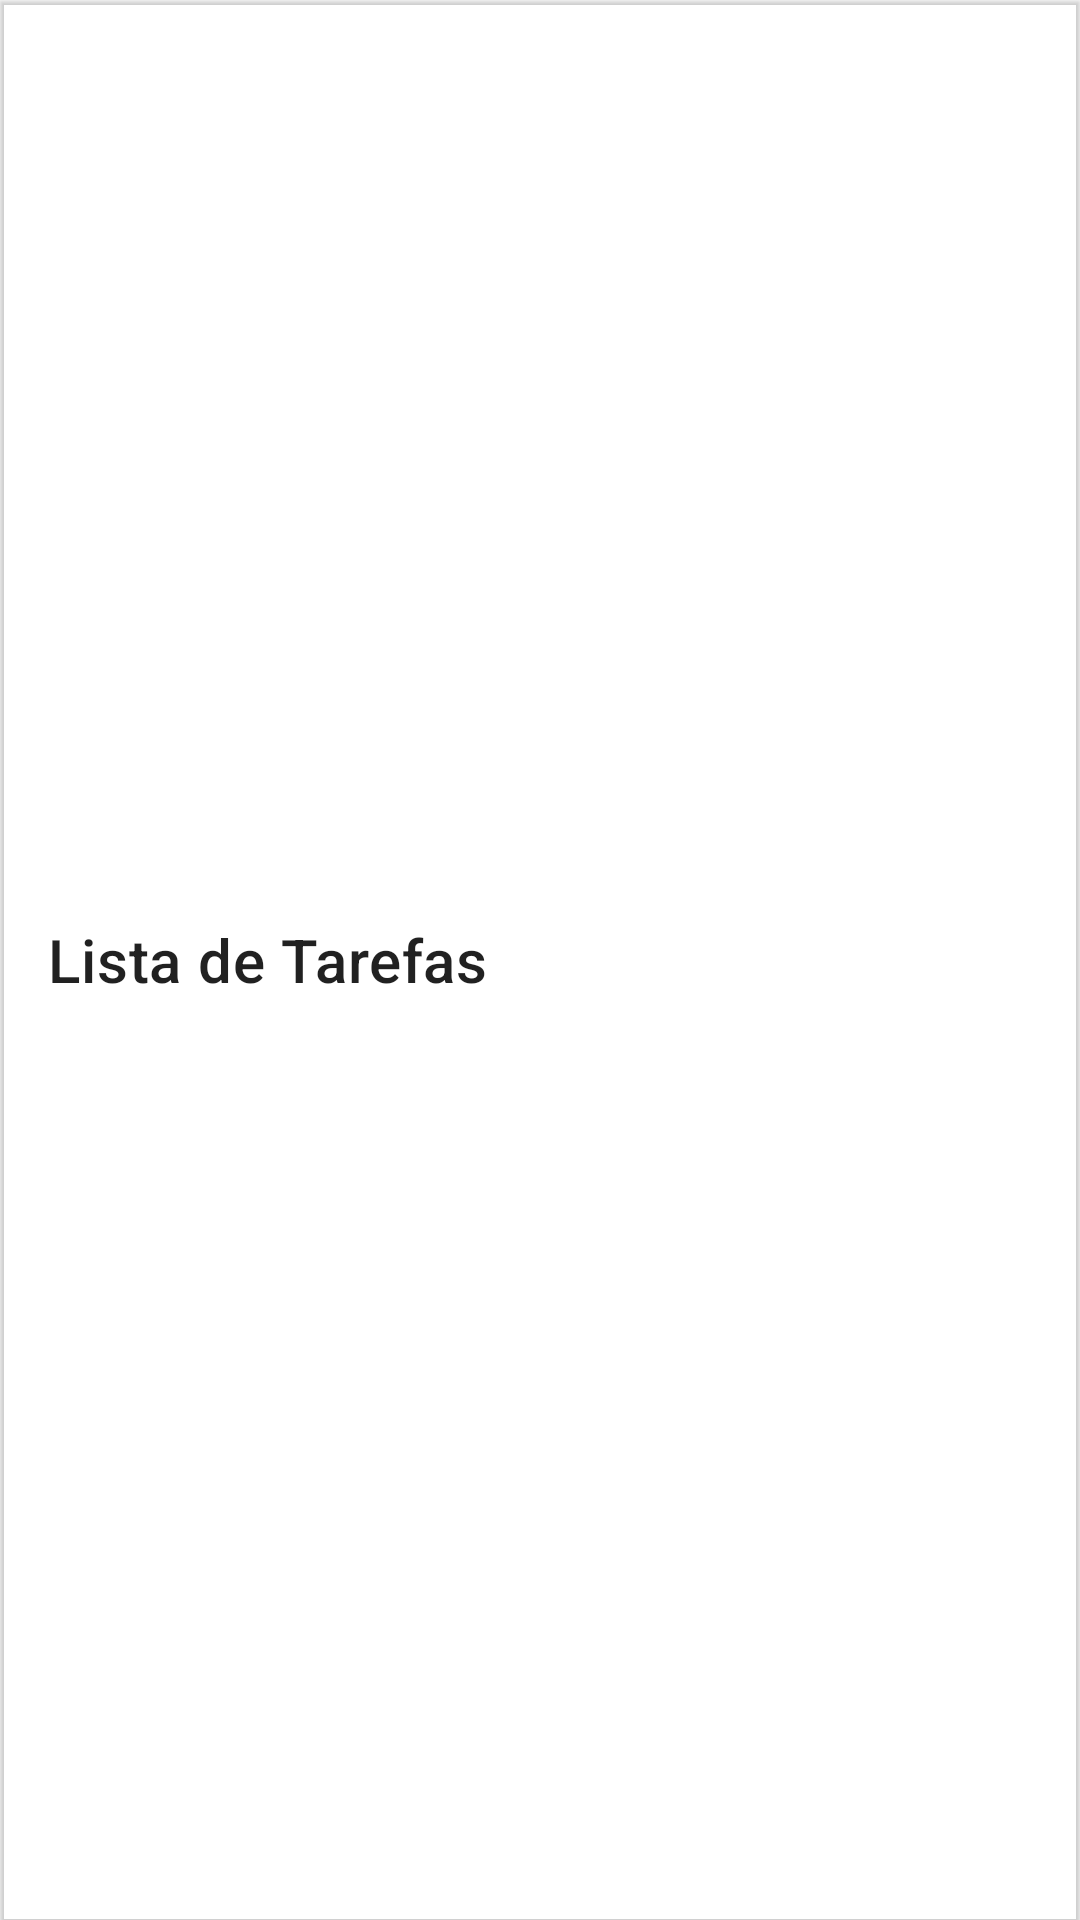

Write the Android layout XML for this screen, with the resource values it uses.
<!-- AndroidManifest.xml: application theme Theme.TaskManagement -->
<!-- res/layout/toolbar.xml -->
<?xml version="1.0" encoding="utf-8"?>
<com.google.android.material.appbar.MaterialToolbar
    xmlns:android="http://schemas.android.com/apk/res/android"
    xmlns:app="http://schemas.android.com/apk/res-auto"
    xmlns:tools="http://schemas.android.com/tools"
    android:id="@+id/toolbar"
    android:layout_width="match_parent"
    android:layout_height="wrap_content"
    app:layout_constraintEnd_toEndOf="parent"
    app:layout_constraintStart_toStartOf="parent"
    app:layout_constraintTop_toTopOf="parent"
    app:title="Lista de Tarefas"
    android:elevation="1dp"
    tools:ignore="MissingConstraints" />
<!-- resources referenced by this layout -->
<resources>
  <style name="Theme.TaskManagement" parent="Theme.MaterialComponents.DayNight.NoActionBar">
          
          <item name="colorPrimary">#3F51B5</item>
          <item name="colorPrimaryVariant">@color/purple_700</item>
          <item name="colorOnPrimary">@color/white</item>
          
          <item name="colorSecondary">@color/teal_200</item>
          <item name="colorSecondaryVariant">@color/teal_700</item>
          <item name="colorOnSecondary">@color/black</item>
          
          <item name="android:statusBarColor" tools:targetApi="l">?attr/colorPrimaryVariant</item>
          <item name="android:timePickerStyle">@style/MyTimePickerTheme</item>
          
      </style>
  <style name="MyTimePickerTheme" parent="android:Widget.Material.Light.TimePicker">
          <item name="android:timePickerMode">spinner</item>
      </style>
  <!-- not gathered from this repository: default colours our renderer supplied (Android Studio template values) -->
  <color name="purple_700">#FF3700B3</color>
  <color name="teal_200">#FF03DAC5</color>
  <color name="teal_700">#FF018786</color>
  <color name="black">#FF000000</color>
  <color name="white">#FFFFFFFF</color>
</resources>
